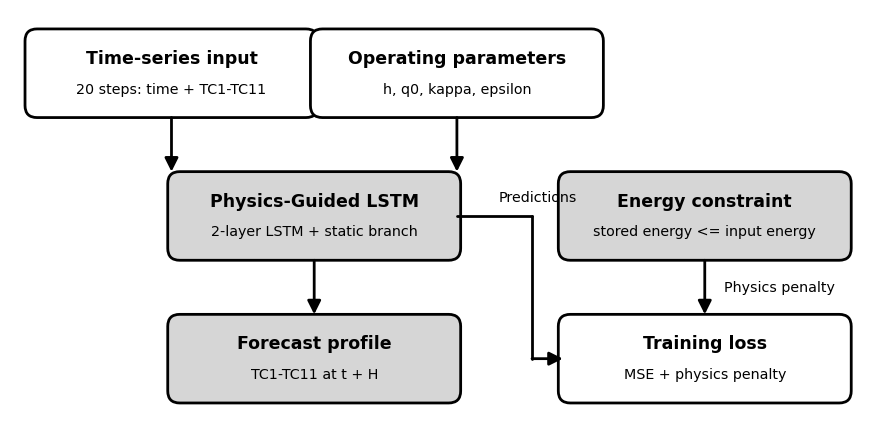
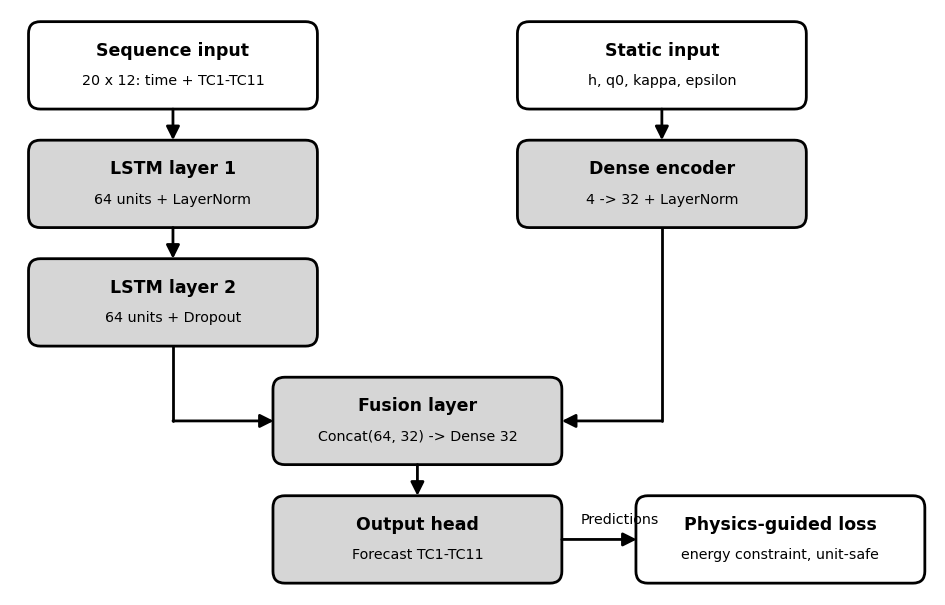
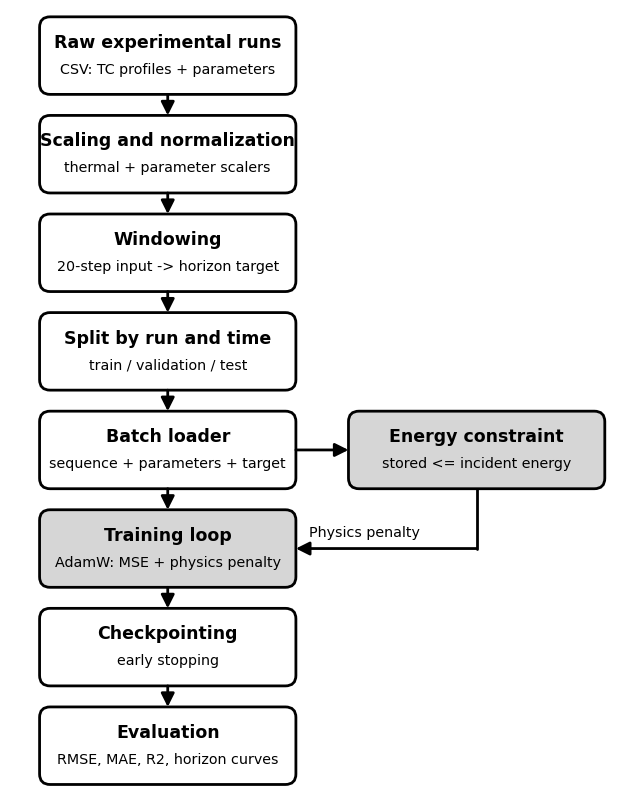

The matplotlib source for these figures, in order:
"""Recreate the three architecture/pipeline diagrams: uniform box size, Arial, tight spacing."""
import os
import matplotlib
matplotlib.use("Agg")
import matplotlib.pyplot as plt
import matplotlib.font_manager as fm
from matplotlib.patches import FancyBboxPatch

# --- Arial font ---
for p in ['/Library/Fonts/Arial.ttf', '/System/Library/Fonts/Supplemental/Arial.ttf',
          '/Library/Fonts/Arial Bold.ttf', '/System/Library/Fonts/Supplemental/Arial Bold.ttf']:
    if os.path.exists(p):
        try:
            fm.fontManager.addfont(p)
        except Exception:
            pass
plt.rcParams['font.family'] = 'Arial'

OUT = "output/diagrams"
os.makedirs(OUT, exist_ok=True)

BW, BH = 3.9, 1.18          # uniform box size everywhere
GREY = '#d6d6d6'
LW = 2.0


def box(ax, cx, cy, title, sub, fc='white'):
    ax.add_patch(FancyBboxPatch((cx - BW / 2, cy - BH / 2), BW, BH,
                 boxstyle="round,pad=0.0,rounding_size=0.16",
                 linewidth=LW, edgecolor='black', facecolor=fc, mutation_aspect=1.0))
    ax.text(cx, cy + 0.20, title, ha='center', va='center', fontsize=12.5, fontweight='bold')
    if sub:
        ax.text(cx, cy - 0.21, sub, ha='center', va='center', fontsize=10.3)


def arrow(ax, p1, p2):
    ax.annotate('', xy=p2, xytext=p1,
                arrowprops=dict(arrowstyle='-|>', mutation_scale=20, lw=LW,
                                color='black', shrinkA=0, shrinkB=0))


def conn(ax, pts, label=None, lpos=None, lha='center'):
    for i in range(len(pts) - 2):
        a, b = pts[i], pts[i + 1]
        ax.plot([a[0], b[0]], [a[1], b[1]], color='black', lw=LW, solid_capstyle='round')
    arrow(ax, pts[-2], pts[-1])
    if label:
        ax.text(lpos[0], lpos[1], label, fontsize=10.3, ha=lha, va='center')


def finish(ax, xlim, ylim, name):
    ax.set_xlim(*xlim); ax.set_ylim(*ylim); ax.set_aspect('equal'); ax.axis('off')
    ax.figure.savefig(os.path.join(OUT, name), dpi=200, bbox_inches='tight', pad_inches=0.05)
    plt.close(ax.figure)
    print("wrote", os.path.join(OUT, name))


# ===================== FIG 1 — Overview =====================
fig, ax = plt.subplots(figsize=(11, 5.6))
box(ax, 3.2, 6.0, 'Time-series input', '20 steps: time + TC1-TC11')
box(ax, 7.0, 6.0, 'Operating parameters', 'h, q0, kappa, epsilon')
box(ax, 5.1, 4.1, 'Physics-Guided LSTM', '2-layer LSTM + static branch', GREY)
box(ax, 5.1, 2.2, 'Forecast profile', 'TC1-TC11 at t + H', GREY)
box(ax, 10.3, 4.1, 'Energy constraint', 'stored energy <= input energy', GREY)
box(ax, 10.3, 2.2, 'Training loss', 'MSE + physics penalty')
arrow(ax, (3.2, 5.41), (3.2, 4.69))
arrow(ax, (7.0, 5.41), (7.0, 4.69))
arrow(ax, (5.1, 3.51), (5.1, 2.79))
conn(ax, [(7.0, 4.1), (8.0, 4.1), (8.0, 2.2), (8.41, 2.2)], 'Predictions', (7.55, 4.35), 'left')
conn(ax, [(10.3, 3.51), (10.3, 2.79)], 'Physics penalty', (10.55, 3.15), 'left')
finish(ax, (1.05, 12.4), (1.45, 6.85), 'fig1_overview.png')

# ===================== FIG 2 — Architecture =====================
fig, ax = plt.subplots(figsize=(12.5, 7.6))
box(ax, 2.7, 7.0, 'Sequence input', '20 x 12: time + TC1-TC11')
box(ax, 9.3, 7.0, 'Static input', 'h, q0, kappa, epsilon')
box(ax, 2.7, 5.4, 'LSTM layer 1', '64 units + LayerNorm', GREY)
box(ax, 9.3, 5.4, 'Dense encoder', '4 -> 32 + LayerNorm', GREY)
box(ax, 2.7, 3.8, 'LSTM layer 2', '64 units + Dropout', GREY)
box(ax, 6.0, 2.2, 'Fusion layer', 'Concat(64, 32) -> Dense 32', GREY)
box(ax, 6.0, 0.6, 'Output head', 'Forecast TC1-TC11', GREY)
box(ax, 10.9, 0.6, 'Physics-guided loss', 'energy constraint, unit-safe')
arrow(ax, (2.7, 6.41), (2.7, 5.99))
arrow(ax, (2.7, 4.81), (2.7, 4.39))
arrow(ax, (9.3, 6.41), (9.3, 5.99))
conn(ax, [(2.7, 3.21), (2.7, 2.2), (4.06, 2.2)])
conn(ax, [(9.3, 4.81), (9.3, 2.2), (7.95, 2.2)])
arrow(ax, (6.0, 1.61), (6.0, 1.19))
conn(ax, [(7.95, 0.6), (8.96, 0.6)], 'Predictions', (8.2, 0.86), 'left')
finish(ax, (0.5, 13.0), (-0.15, 7.75), 'fig2_architecture.png')

# ===================== FIG 3 — Pipeline =====================
fig, ax = plt.subplots(figsize=(10, 10.2))
ys = [10.5, 9.0, 7.5, 6.0, 4.5, 3.0, 1.5, 0.0]
box(ax, 4.0, ys[0], 'Raw experimental runs', 'CSV: TC profiles + parameters')
box(ax, 4.0, ys[1], 'Scaling and normalization', 'thermal + parameter scalers')
box(ax, 4.0, ys[2], 'Windowing', '20-step input -> horizon target')
box(ax, 4.0, ys[3], 'Split by run and time', 'train / validation / test')
box(ax, 4.0, ys[4], 'Batch loader', 'sequence + parameters + target')
box(ax, 4.0, ys[5], 'Training loop', 'AdamW: MSE + physics penalty', GREY)
box(ax, 4.0, ys[6], 'Checkpointing', 'early stopping')
box(ax, 4.0, ys[7], 'Evaluation', 'RMSE, MAE, R2, horizon curves')
box(ax, 8.7, 4.5, 'Energy constraint', 'stored <= incident energy', GREY)
for i in range(len(ys) - 1):
    arrow(ax, (4.0, ys[i] - 0.59), (4.0, ys[i + 1] + 0.59))
arrow(ax, (5.95, 4.5), (6.75, 4.5))                                   # batch -> energy
conn(ax, [(8.7, 3.91), (8.7, 3.0), (5.95, 3.0)], 'Physics penalty', (7.0, 3.25), 'center')  # energy -> training
finish(ax, (1.6, 10.9), (-0.75, 11.2), 'fig3_pipeline.png')

print("done")
